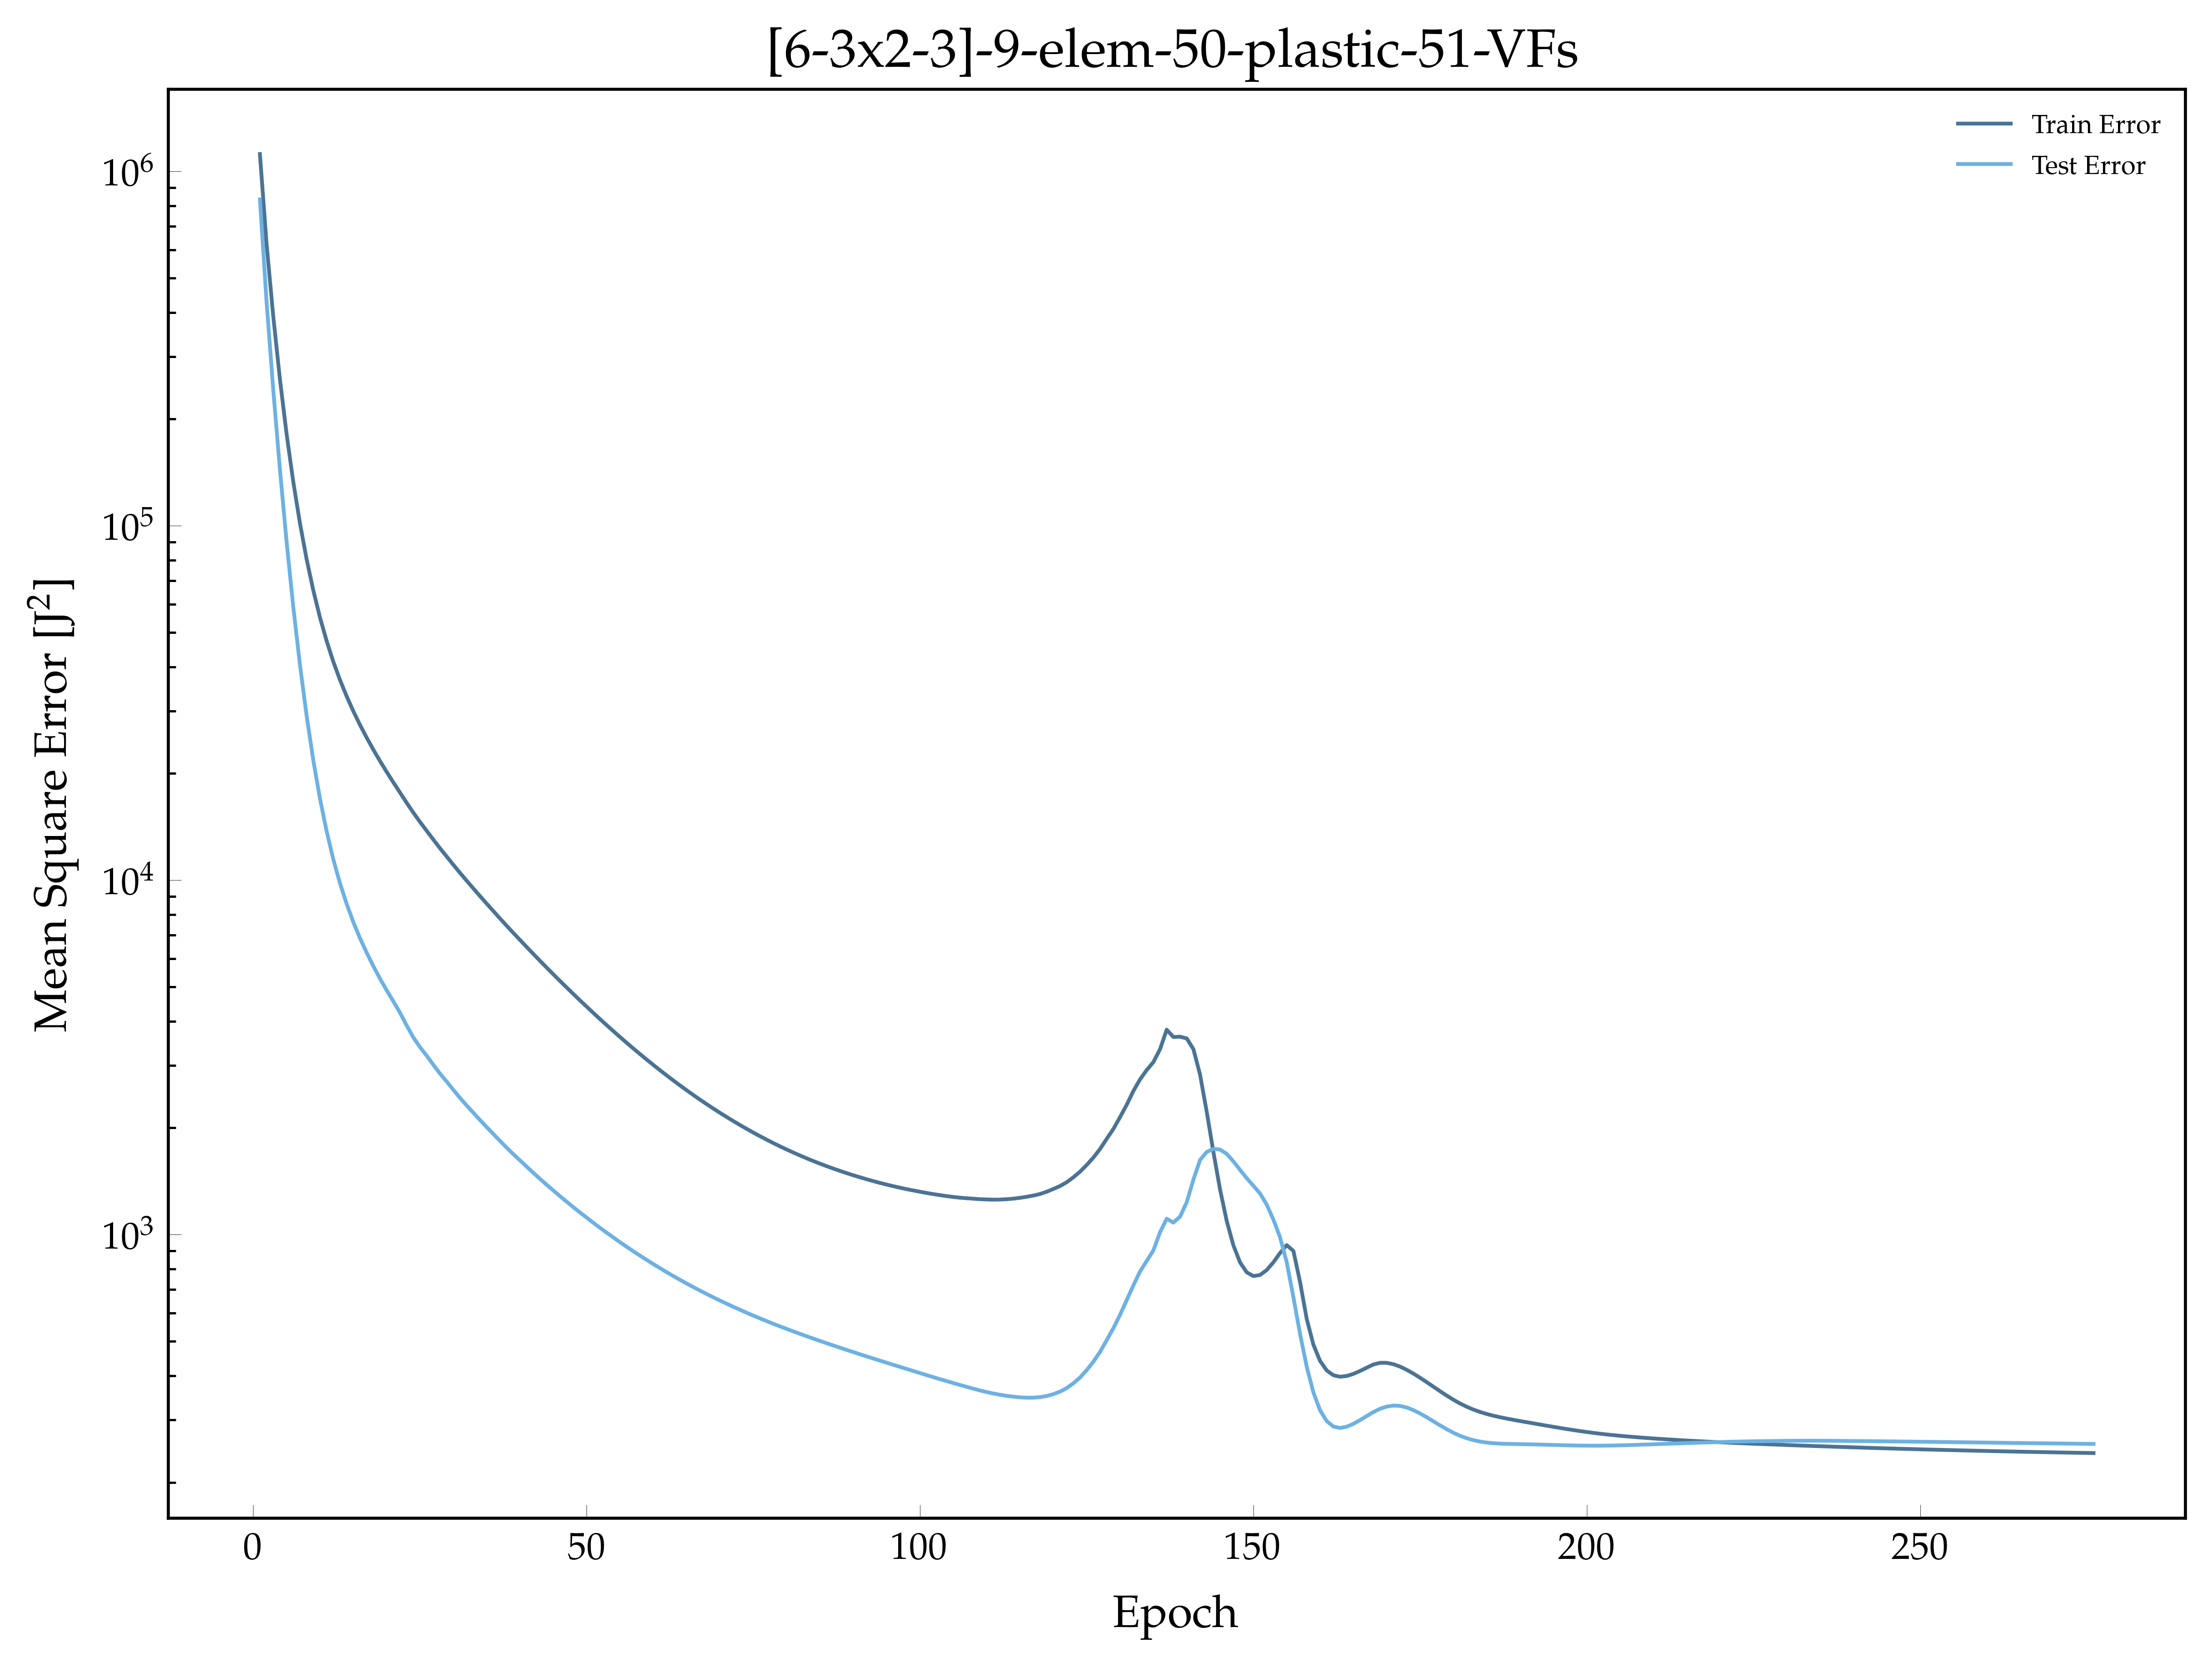

Data behind this chart, as committed beside it:
, epoch, loss, val_loss
0, 1.0, 1118981, 833581
1, 2.0, 624035, 427727
2, 3.0, 390038, 242012
3, 4.0, 259264, 144239
4, 5.0, 181653, 90211
5, 6.0, 133181, 59114
6, 7.0, 101779, 40616
7, 8.0, 80572, 29157
8, 9.0, 65804, 21831
9, 10.0, 55192, 17018
10, 11.0, 47364, 13761
11, 12.0, 41402, 11461
12, 13.0, 36766, 9811
13, 14.0, 33057, 8585
14, 15.0, 30003, 7620
15, 16.0, 27452, 6867
16, 17.0, 25270, 6251
17, 18.0, 23369, 5725
18, 19.0, 21702, 5279
19, 20.0, 20223, 4895
20, 21.0, 18893, 4554
21, 22.0, 17678, 4232
22, 23.0, 16543, 3893
23, 24.0, 15518, 3604
24, 25.0, 14608, 3380
25, 26.0, 13792, 3200
26, 27.0, 13023, 3016
27, 28.0, 12313, 2847
28, 29.0, 11666, 2704
29, 30.0, 11058, 2562
30, 31.0, 10492, 2432
31, 32.0, 9968, 2315
32, 33.0, 9481, 2208
33, 34.0, 9021, 2107
34, 35.0, 8590, 2012
35, 36.0, 8185, 1924
36, 37.0, 7800, 1838
37, 38.0, 7439, 1760
38, 39.0, 7101, 1687
39, 40.0, 6783, 1620
40, 41.0, 6480, 1555
41, 42.0, 6194, 1494
42, 43.0, 5924, 1437
43, 44.0, 5668, 1383
44, 45.0, 5426, 1332
45, 46.0, 5197, 1284
46, 47.0, 4981, 1238
47, 48.0, 4775, 1195
48, 49.0, 4581, 1155
49, 50.0, 4397, 1117
50, 51.0, 4222, 1080
51, 52.0, 4057, 1045
52, 53.0, 3900, 1013
53, 54.0, 3752, 981.6
54, 55.0, 3611, 952
55, 56.0, 3478, 924
56, 57.0, 3352, 897.6
57, 58.0, 3232, 872.4
58, 59.0, 3119, 848.4
59, 60.0, 3012, 825.7
... 216 more rows
